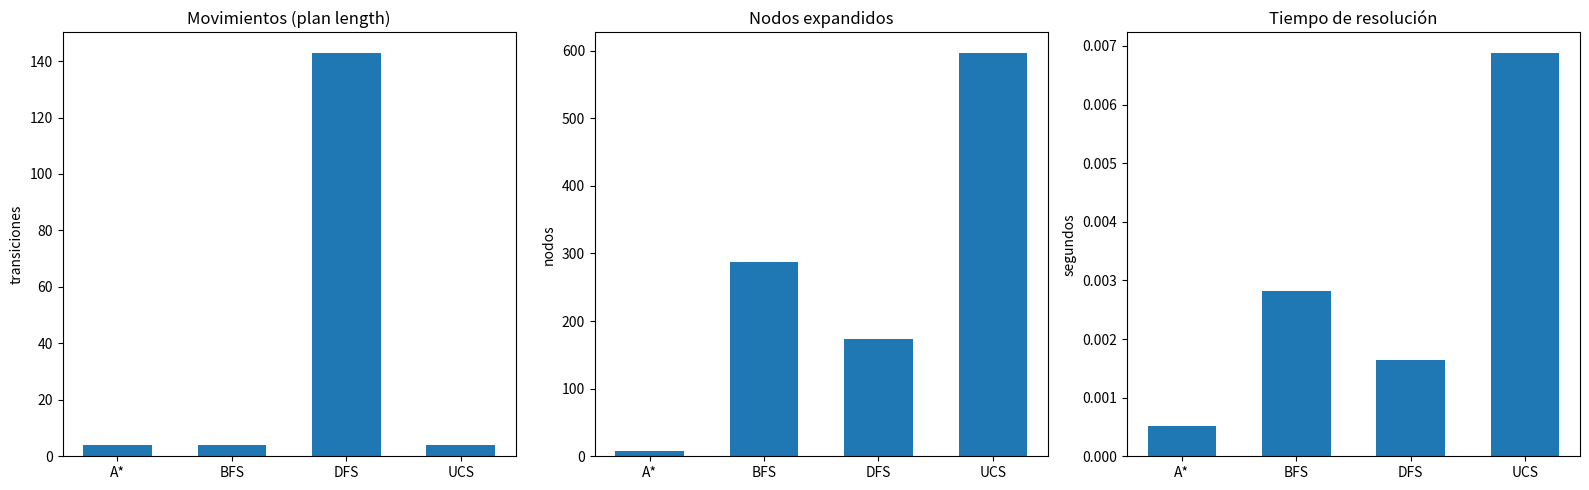

Recreate this plot in Python.
# %% Cell: imports y utilidades
import time
from heapq import heappush, heappop
from collections import deque
import matplotlib.pyplot as plt
import pandas as pd
import numpy as np

ROWS, COLS = 6, 6

class Block:
    def __init__(self, x, y, length, orientation, is_red=False):
        self.x = x
        self.y = y
        self.length = length
        self.orientation = orientation  # 'H' o 'V'
        self.is_red = is_red

    def copy(self):
        return Block(self.x, self.y, self.length, self.orientation, self.is_red)

def blocks_to_state(blocks):
    return tuple((b.x, b.y) for b in blocks)

def apply_state_to_blocks(state, blocks):
    for (x, y), b in zip(state, blocks):
        b.x, b.y = x, y


# %% Cell: nivel inicial y meta data
START_BLOCKS = [
    Block(1, 2, 2, 'H', True),   # rojo (índice 0)
    Block(3, 0, 3, 'V'),
    Block(0, 0, 2, 'V'),
    Block(5, 0, 3, 'V'),
    Block(0, 4, 3, 'H'),
    Block(2, 5, 3, 'H'),
]

LEVEL_META = []
RED_IDX = 0

def init_level_meta_from(blocks):
    global LEVEL_META, RED_IDX
    LEVEL_META = [(b.length, b.orientation, b.is_red) for b in blocks]
    RED_IDX = 0
    for i, meta in enumerate(LEVEL_META):
        if meta[2]:
            RED_IDX = i
            break

# Inicializar meta global con START_BLOCKS
init_level_meta_from(START_BLOCKS)


# %% Cell: grid, meta y heurística
def build_grid(state):
    grid = [[-1 for _ in range(COLS)] for _ in range(ROWS)]
    for idx, (x, y) in enumerate(state):
        length, orient, _ = LEVEL_META[idx]
        if orient == 'H':
            for i in range(length):
                grid[y][x+i] = idx
        else:
            for i in range(length):
                grid[y+i][x] = idx
    return grid

def is_goal(state):
    rx, ry = state[RED_IDX]
    rlen, _, _ = LEVEL_META[RED_IDX]
    red_right = rx + rlen - 1
    return red_right == COLS - 1

def move_cost(_from, _to):
    return 1

def heuristic(state):
    if is_goal(state):
        return 0
    rx, ry = state[RED_IDX]
    rlen, _, _ = LEVEL_META[RED_IDX]
    red_right = rx + rlen - 1
    blockers = set()
    for cx in range(red_right + 1, COLS):
        for j, (bx, by) in enumerate(state):
            blen, borient, _ = LEVEL_META[j]
            if j == RED_IDX:
                continue
            if borient == 'H':
                if by == ry and bx <= cx <= bx + blen - 1:
                    blockers.add(j)
            else:
                if bx == cx and by <= ry <= by + blen - 1:
                    blockers.add(j)
    return len(blockers) + 1


# %% Cell: sucesores
def successors(state):
    succs = []
    grid = build_grid(state)
    for i, (x, y) in enumerate(state):
        length, orient, _ = LEVEL_META[i]
        if orient == 'H':
            step = 1
            while x - step >= 0 and grid[y][x - step] == -1:
                new = list(state); new[i] = (x - step, y)
                succs.append(tuple(new)); step += 1
            step = 1
            right_end = x + length - 1
            while right_end + step <= COLS - 1 and grid[y][right_end + step] == -1:
                new = list(state); new[i] = (x + step, y)
                succs.append(tuple(new)); step += 1
        else:
            step = 1
            while y - step >= 0 and grid[y - step][x] == -1:
                new = list(state); new[i] = (x, y - step)
                succs.append(tuple(new)); step += 1
            step = 1
            bottom_end = y + length - 1
            while bottom_end + step <= ROWS - 1 and grid[bottom_end + step][x] == -1:
                new = list(state); new[i] = (x, y + step)
                succs.append(tuple(new)); step += 1
    return succs


# %% Cell: reconstrucción
def reconstruct(parent_map, goal_state):
    path = [goal_state]
    cur = goal_state
    while parent_map[cur] is not None:
        cur = parent_map[cur]
        path.append(cur)
    path.reverse()
    return path


# %% Cell: algoritmos (A*, BFS, DFS, UCS)
def astar(start_state, max_exp=400000):
    class Node:
        __slots__ = ("state","g","f")
        def __init__(self, state, g):
            self.state = state
            self.g = g
            self.f = g + heuristic(state)
        def __lt__(self, other):
            if self.f != other.f: return self.f < other.f
            return self.g > other.g

    open_heap = []
    heappush(open_heap, Node(start_state, 0))
    best_g = {start_state: 0}
    parent = {start_state: None}
    expansions = 0

    while open_heap and expansions <= max_exp:
        current = heappop(open_heap)
        s = current.state
        if is_goal(s):
            return reconstruct(parent, s), expansions
        if current.g > best_g.get(s, float('inf')):
            continue
        expansions += 1
        for nxt in successors(s):
            new_g = current.g + move_cost(s, nxt)
            if new_g < best_g.get(nxt, float('inf')):
                best_g[nxt] = new_g
                parent[nxt] = s
                heappush(open_heap, Node(nxt, new_g))
    return None, expansions

def bfs(start_state, max_exp=600000):
    if is_goal(start_state):
        return [start_state], 0
    Q = deque([start_state])
    parent = {start_state: None}
    expansions = 0
    while Q and expansions <= max_exp:
        s = Q.popleft()
        expansions += 1
        for nxt in successors(s):
            if nxt not in parent:        # parent como visited
                parent[nxt] = s
                if is_goal(nxt):
                    return reconstruct(parent, nxt), expansions
                Q.append(nxt)
    return None, expansions

def dfs(start_state, max_exp=600000):
    stack = [start_state]
    parent = {start_state: None}
    visited = {start_state}
    expansions = 0
    while stack and expansions <= max_exp:
        s = stack.pop()
        if is_goal(s):
            return reconstruct(parent, s), expansions
        expansions += 1
        for nxt in successors(s):
            if nxt not in visited:
                visited.add(nxt)
                parent[nxt] = s
                stack.append(nxt)
    return None, expansions

def ucs(start_state, max_exp=600000):
    heap = []
    heappush(heap, (0, start_state))
    best_g = {start_state: 0}
    parent = {start_state: None}
    expansions = 0
    while heap and expansions <= max_exp:
        g, s = heappop(heap)
        if g > best_g.get(s, float('inf')):
            continue
        if is_goal(s):
            return reconstruct(parent, s), expansions
        expansions += 1
        for nxt in successors(s):
            new_g = g + move_cost(s, nxt)
            if new_g < best_g.get(nxt, float('inf')):
                best_g[nxt] = new_g
                parent[nxt] = s
                heappush(heap, (new_g, nxt))
    return None, expansions


# %% Cell: runner que mide métricas
def run_algorithm(alg_fn, start_state):
    t0 = time.perf_counter()
    sol, expansions = alg_fn(start_state)
    t1 = time.perf_counter()
    elapsed = t1 - t0
    moves = None
    if sol is None:
        moves = None
    else:
        moves = max(0, len(sol) - 1)
    return {"moves": moves, "expansions": expansions, "time": elapsed, "solution": sol}

def run_all(start_blocks=None, repeat=1, algorithms=None):
    if start_blocks is None:
        start_blocks = START_BLOCKS
    if algorithms is None:
        algorithms = [("A*", astar), ("BFS", bfs), ("DFS", dfs), ("UCS", ucs)]
    init_level_meta_from(start_blocks)
    start_state = blocks_to_state([b.copy() for b in start_blocks])
    results = []
    for name, fn in algorithms:
        measures = {"moves": [], "expansions": [], "time": []}
        sol_example = None
        for _ in range(repeat):
            r = run_algorithm(fn, start_state)
            measures["moves"].append(r["moves"])
            measures["expansions"].append(r["expansions"])
            measures["time"].append(r["time"])
            if sol_example is None and r["solution"] is not None:
                sol_example = r["solution"]
        moves_vals = [m for m in measures["moves"] if m is not None]
        avg_moves = np.mean(moves_vals) if len(moves_vals)>0 else None
        results.append({
            "algorithm": name,
            "moves_mean": avg_moves,
            "moves_raw": measures["moves"],
            "expansions_mean": float(np.mean(measures["expansions"])),
            "expansions_raw": measures["expansions"],
            "time_mean": float(np.mean(measures["time"])),
            "time_raw": measures["time"],
            "solution_example": sol_example
        })
    df = pd.DataFrame(results)
    return df

# Ejemplo rápido (repeat=1)
df = run_all(repeat=1)
df

# %% Cell: imprimir tabla de resultados
pd.set_option("display.precision", 6)
df_display = df.copy()
df_display["moves_mean"] = df_display["moves_mean"].apply(lambda x: int(x) if pd.notna(x) else "Sin solución")
df_display[["algorithm","moves_mean","expansions_mean","time_mean"]]


# %% Cell: graficar comparativas con matplotlib
algorithms = df["algorithm"].tolist()
moves = [np.nan if pd.isna(v) else v for v in df["moves_mean"].tolist()]
expans = df["expansions_mean"].tolist()
times = df["time_mean"].tolist()

x = np.arange(len(algorithms))
width = 0.6

fig, axs = plt.subplots(1, 3, figsize=(16,5))

axs[0].bar(x, moves, width)
axs[0].set_xticks(x); axs[0].set_xticklabels(algorithms)
axs[0].set_title("Movimientos (plan length)")
axs[0].set_ylabel("transiciones")

axs[1].bar(x, expans, width)
axs[1].set_xticks(x); axs[1].set_xticklabels(algorithms)
axs[1].set_title("Nodos expandidos")
axs[1].set_ylabel("nodos")

axs[2].bar(x, times, width)
axs[2].set_xticks(x); axs[2].set_xticklabels(algorithms)
axs[2].set_title("Tiempo de resolución")
axs[2].set_ylabel("segundos")

plt.tight_layout()
plt.show()
